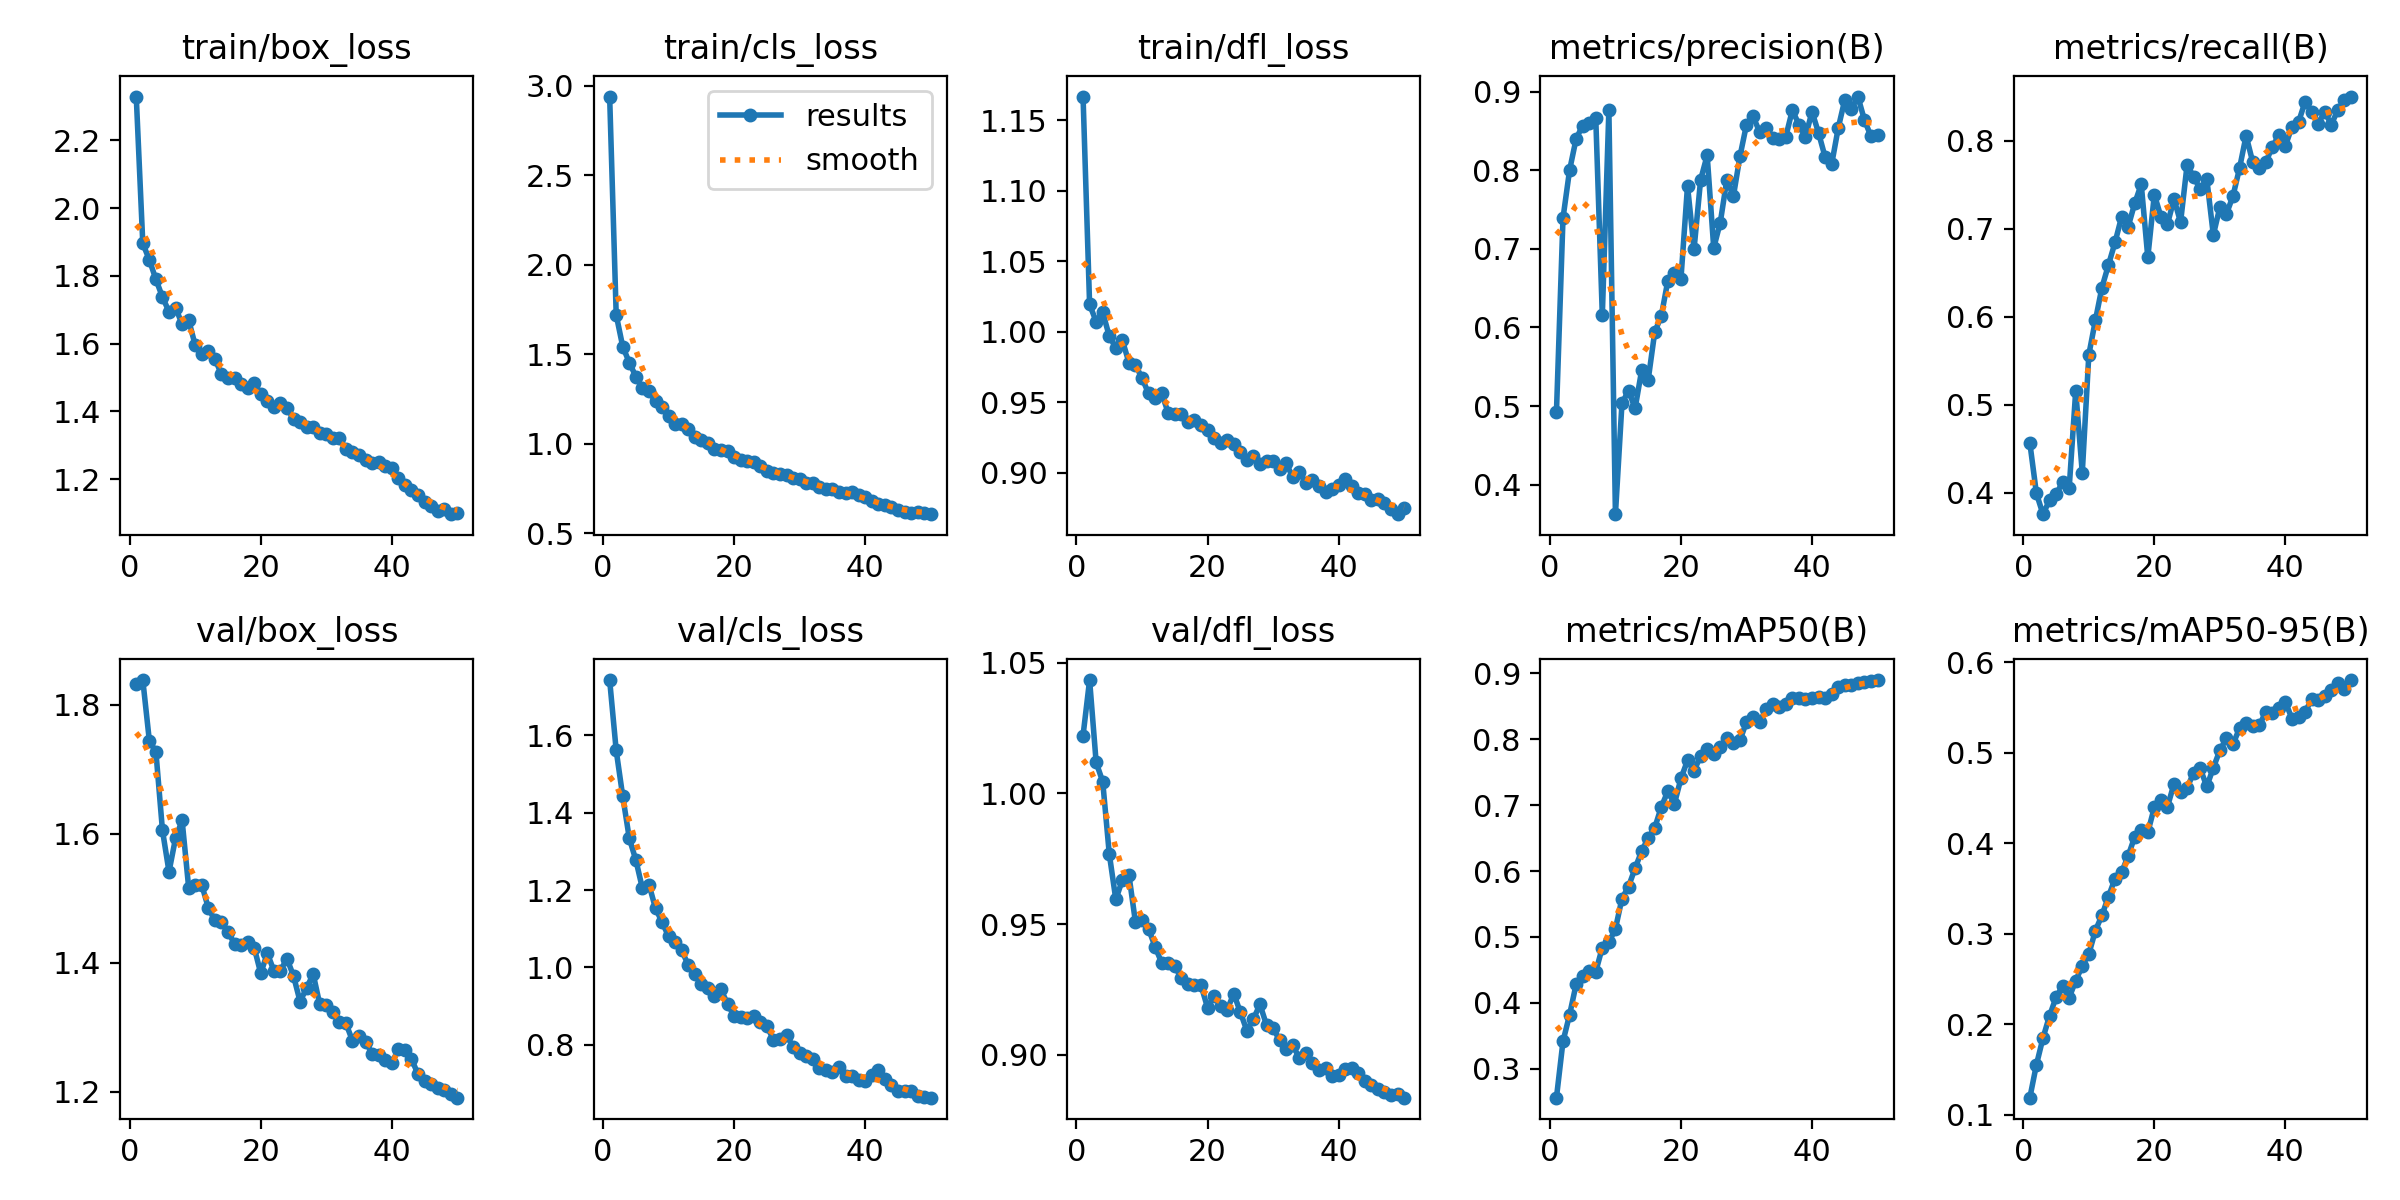

Data behind this chart, as committed beside it:
epoch, train/box_loss, train/cls_loss, train/dfl_loss, metrics/precision(B), metrics/recall(B), metrics/mAP50(B), metrics/mAP50-95(B), val/box_loss, val/cls_loss, val/dfl_loss, lr/pg0, lr/pg1, lr/pg2
1, 2.329, 2.94, 1.167, 0.4922, 0.4568, 0.2562, 0.1191, 1.832, 1.743, 1.022, 0.0004132, 0.0004132, 0.0004132
2, 1.896, 1.721, 1.019, 0.739, 0.3997, 0.3417, 0.1554, 1.838, 1.561, 1.043, 0.0008134, 0.0008134, 0.0008134
3, 1.847, 1.543, 1.007, 0.7998, 0.3759, 0.3818, 0.1849, 1.744, 1.442, 1.012, 0.001197, 0.001197, 0.001197
4, 1.79, 1.455, 1.014, 0.8398, 0.3916, 0.4281, 0.2094, 1.727, 1.334, 1.004, 0.001176, 0.001176, 0.001176
5, 1.737, 1.376, 0.9969, 0.8568, 0.3984, 0.4405, 0.2299, 1.605, 1.278, 0.9769, 0.001151, 0.001151, 0.001151
6, 1.694, 1.311, 0.9886, 0.8596, 0.4123, 0.4476, 0.2422, 1.541, 1.204, 0.9595, 0.001126, 0.001126, 0.001126
7, 1.706, 1.295, 0.994, 0.8661, 0.4053, 0.4473, 0.2296, 1.593, 1.214, 0.9669, 0.001102, 0.001102, 0.001102
8, 1.657, 1.237, 0.9781, 0.6153, 0.5161, 0.484, 0.2482, 1.621, 1.153, 0.9688, 0.001077, 0.001077, 0.001077
9, 1.669, 1.206, 0.9764, 0.8764, 0.4229, 0.492, 0.2646, 1.517, 1.117, 0.9507, 0.001052, 0.001052, 0.001052
10, 1.595, 1.156, 0.9671, 0.3624, 0.557, 0.5123, 0.2778, 1.52, 1.08, 0.9516, 0.001027, 0.001027, 0.001027
11, 1.568, 1.113, 0.9562, 0.5035, 0.596, 0.5584, 0.3035, 1.521, 1.066, 0.9482, 0.001002, 0.001002, 0.001002
12, 1.579, 1.113, 0.9533, 0.5195, 0.6333, 0.5765, 0.3206, 1.485, 1.045, 0.9413, 0.0009778, 0.0009778, 0.0009778
13, 1.555, 1.082, 0.9564, 0.497, 0.6591, 0.6042, 0.3412, 1.466, 1.005, 0.9352, 0.000953, 0.000953, 0.000953
14, 1.51, 1.041, 0.9423, 0.5453, 0.6846, 0.6301, 0.3611, 1.463, 0.9833, 0.935, 0.0009283, 0.0009283, 0.0009283
15, 1.498, 1.023, 0.9415, 0.5333, 0.7136, 0.6504, 0.3679, 1.447, 0.9575, 0.934, 0.0009035, 0.0009035, 0.0009035
16, 1.498, 1.005, 0.9419, 0.5941, 0.7023, 0.6657, 0.3861, 1.43, 0.9465, 0.9293, 0.0008787, 0.0008787, 0.0008787
17, 1.481, 0.9702, 0.9359, 0.6145, 0.7288, 0.6972, 0.4072, 1.428, 0.9273, 0.9272, 0.000854, 0.000854, 0.000854
18, 1.469, 0.9666, 0.9376, 0.6595, 0.7507, 0.7212, 0.4148, 1.433, 0.9435, 0.9268, 0.0008293, 0.0008293, 0.0008293
19, 1.485, 0.9615, 0.934, 0.6689, 0.6676, 0.702, 0.412, 1.424, 0.9048, 0.9267, 0.0008045, 0.0008045, 0.0008045
20, 1.45, 0.9254, 0.9303, 0.6619, 0.7389, 0.7406, 0.4399, 1.384, 0.875, 0.9181, 0.0007797, 0.0007797, 0.0007797
21, 1.432, 0.9103, 0.9243, 0.78, 0.7136, 0.7678, 0.4474, 1.415, 0.8715, 0.9226, 0.000755, 0.000755, 0.000755
22, 1.412, 0.9033, 0.9213, 0.6997, 0.7053, 0.7524, 0.4404, 1.388, 0.8696, 0.9186, 0.0007302, 0.0007302, 0.0007302
23, 1.425, 0.9003, 0.9231, 0.7877, 0.7337, 0.7745, 0.4659, 1.388, 0.8753, 0.9173, 0.0007055, 0.0007055, 0.0007055
24, 1.41, 0.877, 0.9202, 0.8189, 0.7075, 0.7846, 0.457, 1.406, 0.86, 0.9234, 0.0006808, 0.0006808, 0.0006808
25, 1.379, 0.8487, 0.9145, 0.7011, 0.7728, 0.7781, 0.4613, 1.38, 0.8479, 0.9164, 0.000656, 0.000656, 0.000656
26, 1.369, 0.8403, 0.9093, 0.7334, 0.759, 0.7886, 0.4782, 1.34, 0.8132, 0.9093, 0.0006312, 0.0006312, 0.0006312
27, 1.355, 0.8317, 0.9117, 0.7877, 0.745, 0.8019, 0.4828, 1.361, 0.8163, 0.9138, 0.0006065, 0.0006065, 0.0006065
28, 1.355, 0.8264, 0.906, 0.7668, 0.7567, 0.7936, 0.4628, 1.383, 0.8247, 0.9193, 0.0005818, 0.0005818, 0.0005818
29, 1.337, 0.8108, 0.9085, 0.8174, 0.693, 0.7984, 0.4835, 1.336, 0.7949, 0.9114, 0.000557, 0.000557, 0.000557
30, 1.334, 0.8065, 0.908, 0.858, 0.7247, 0.8263, 0.5028, 1.334, 0.7795, 0.9101, 0.0005322, 0.0005322, 0.0005322
31, 1.323, 0.7816, 0.9025, 0.8683, 0.7168, 0.8342, 0.516, 1.325, 0.7706, 0.9058, 0.0005075, 0.0005075, 0.0005075
32, 1.321, 0.7835, 0.9065, 0.8489, 0.7373, 0.8257, 0.5096, 1.308, 0.7621, 0.9022, 0.0004827, 0.0004827, 0.0004827
33, 1.289, 0.7605, 0.8969, 0.8535, 0.7689, 0.8458, 0.5272, 1.306, 0.741, 0.9037, 0.000458, 0.000458, 0.000458
34, 1.282, 0.749, 0.9003, 0.8411, 0.8057, 0.8532, 0.5325, 1.279, 0.7356, 0.8989, 0.0004332, 0.0004332, 0.0004332
35, 1.271, 0.7463, 0.8929, 0.8394, 0.7761, 0.8492, 0.5292, 1.287, 0.7297, 0.9007, 0.0004085, 0.0004085, 0.0004085
36, 1.256, 0.7339, 0.8947, 0.8427, 0.7696, 0.8532, 0.5303, 1.278, 0.7414, 0.8969, 0.0003837, 0.0003837, 0.0003837
37, 1.249, 0.7239, 0.8909, 0.8764, 0.7754, 0.8626, 0.5449, 1.26, 0.7199, 0.8944, 0.000359, 0.000359, 0.000359
38, 1.252, 0.7296, 0.8862, 0.858, 0.793, 0.8629, 0.5435, 1.258, 0.7185, 0.895, 0.0003343, 0.0003343, 0.0003343
39, 1.24, 0.7133, 0.8882, 0.8424, 0.8063, 0.8612, 0.5498, 1.249, 0.7091, 0.8918, 0.0003095, 0.0003095, 0.0003095
40, 1.233, 0.7054, 0.8914, 0.8744, 0.7941, 0.8633, 0.5562, 1.245, 0.7076, 0.8925, 0.0002848, 0.0002848, 0.0002848
41, 1.203, 0.6817, 0.8953, 0.8473, 0.8161, 0.8637, 0.5377, 1.266, 0.7213, 0.8947, 0.00026, 0.00026, 0.00026
42, 1.182, 0.6643, 0.8908, 0.8166, 0.8212, 0.8628, 0.5395, 1.266, 0.7348, 0.8951, 0.0002352, 0.0002352, 0.0002352
43, 1.168, 0.6573, 0.8859, 0.8076, 0.8443, 0.8682, 0.5446, 1.251, 0.7106, 0.8933, 0.0002105, 0.0002105, 0.0002105
44, 1.153, 0.6467, 0.8851, 0.8536, 0.8329, 0.8796, 0.5597, 1.228, 0.6973, 0.8901, 0.0001857, 0.0001857, 0.0001857
45, 1.134, 0.6308, 0.8805, 0.8895, 0.8192, 0.8819, 0.5585, 1.216, 0.6809, 0.8885, 0.000161, 0.000161, 0.000161
46, 1.121, 0.62, 0.881, 0.8776, 0.833, 0.8826, 0.5631, 1.213, 0.6819, 0.8868, 0.0001363, 0.0001363, 0.0001363
47, 1.108, 0.6159, 0.8782, 0.8936, 0.8184, 0.8856, 0.5696, 1.206, 0.6796, 0.8858, 0.0001115, 0.0001115, 0.0001115
48, 1.113, 0.6186, 0.8746, 0.8637, 0.8349, 0.887, 0.5775, 1.202, 0.6676, 0.8847, 8.675e-05, 8.675e-05, 8.675e-05
49, 1.097, 0.6118, 0.8706, 0.8431, 0.8463, 0.8882, 0.571, 1.197, 0.6653, 0.885, 6.2e-05, 6.2e-05, 6.2e-05
50, 1.1, 0.6079, 0.875, 0.8452, 0.8502, 0.8898, 0.5804, 1.191, 0.6634, 0.8837, 3.725e-05, 3.725e-05, 3.725e-05
